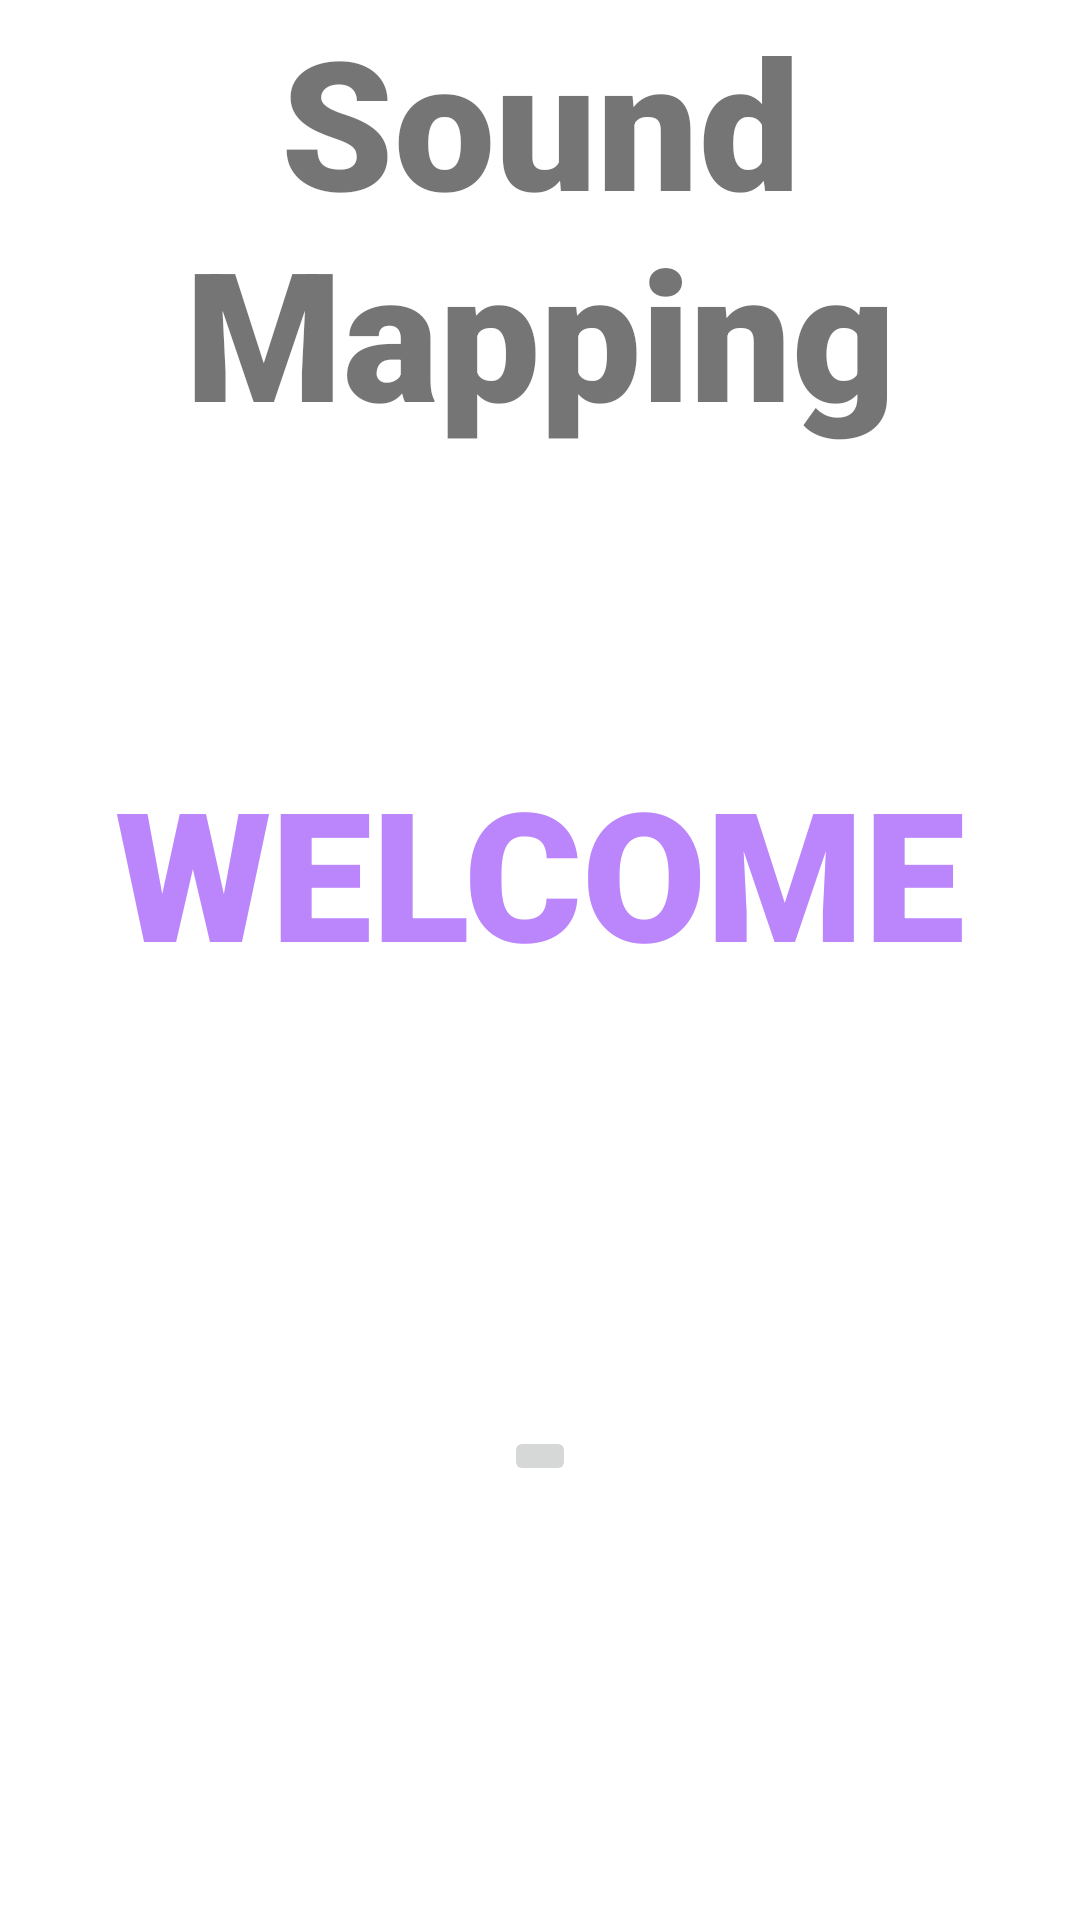

Here is an Android app screen rendered from its layout file. Give the layout XML and the strings, colors and styles it references.
<!-- AndroidManifest.xml: application theme Theme.GuideHelper -->
<!-- res/layout/activity_signin.xml -->
<?xml version="1.0" encoding="utf-8"?>
<androidx.constraintlayout.widget.ConstraintLayout xmlns:android="http://schemas.android.com/apk/res/android"
    xmlns:app="http://schemas.android.com/apk/res-auto"
    xmlns:tools="http://schemas.android.com/tools"
    android:layout_width="match_parent"
    android:layout_height="match_parent">

    <TextView
        android:id="@+id/banner"
        android:layout_width="match_parent"
        android:layout_height="wrap_content"
        android:fontFamily="sans-serif-black"
        android:text="@string/app_name"
        android:textAlignment="center"
        android:textSize="60sp"
        android:textStyle="bold"
        app:layout_constraintBottom_toBottomOf="parent"
        app:layout_constraintTop_toTopOf="parent"
        app:layout_constraintVertical_bias="0.0"
        tools:layout_editor_absoluteX="-31dp" />

    <TextView
        android:id="@+id/welcome"
        android:layout_width="match_parent"
        android:layout_height="wrap_content"
        android:fontFamily="sans-serif-black"
        android:text="WELCOME"
        android:textAlignment="center"
        android:textColor="@color/purple_200"
        android:textSize="60sp"
        android:textStyle="bold"
        app:layout_constraintBottom_toBottomOf="parent"
        app:layout_constraintTop_toTopOf="parent"
        app:layout_constraintVertical_bias="0.447"
        tools:layout_editor_absoluteX="0dp" />

    <ImageButton
        android:id="@+id/signInGoogle"
        android:layout_width="wrap_content"
        android:layout_height="wrap_content"
        app:layout_constraintBottom_toBottomOf="parent"
        app:layout_constraintEnd_toEndOf="parent"
        app:layout_constraintStart_toStartOf="parent"
        app:layout_constraintTop_toBottomOf="@+id/welcome"
        app:srcCompat="@drawable/btn_google_signin_dark_focus_web" />

</androidx.constraintlayout.widget.ConstraintLayout>
<!-- resources referenced by this layout -->
<resources>
  <color name="purple_200">#FFBB86FC</color>
  <string name="app_name">Sound Mapping</string>
  <style name="Theme.GuideHelper" parent="Theme.MaterialComponents.DayNight.NoActionBar">
          
          <item name="colorPrimary">@color/purple_500</item>
          <item name="colorPrimaryVariant">@color/purple_700</item>
          <item name="colorOnPrimary">@color/white</item>
          
          <item name="colorSecondary">@color/teal_200</item>
          <item name="colorSecondaryVariant">@color/teal_700</item>
          <item name="colorOnSecondary">@color/black</item>
          
          <item name="android:statusBarColor" tools:targetApi="l">?attr/colorPrimaryVariant</item>
  
          
          
  
  
          
      </style>
  <color name="purple_500">#2962FF</color>
  <color name="purple_700">#2962FF</color>
  <color name="white">#FFFFFFFF</color>
  <color name="teal_200">#FF03DAC5</color>
  <color name="teal_700">#FF018786</color>
  <color name="black">#FF000000</color>
</resources>
